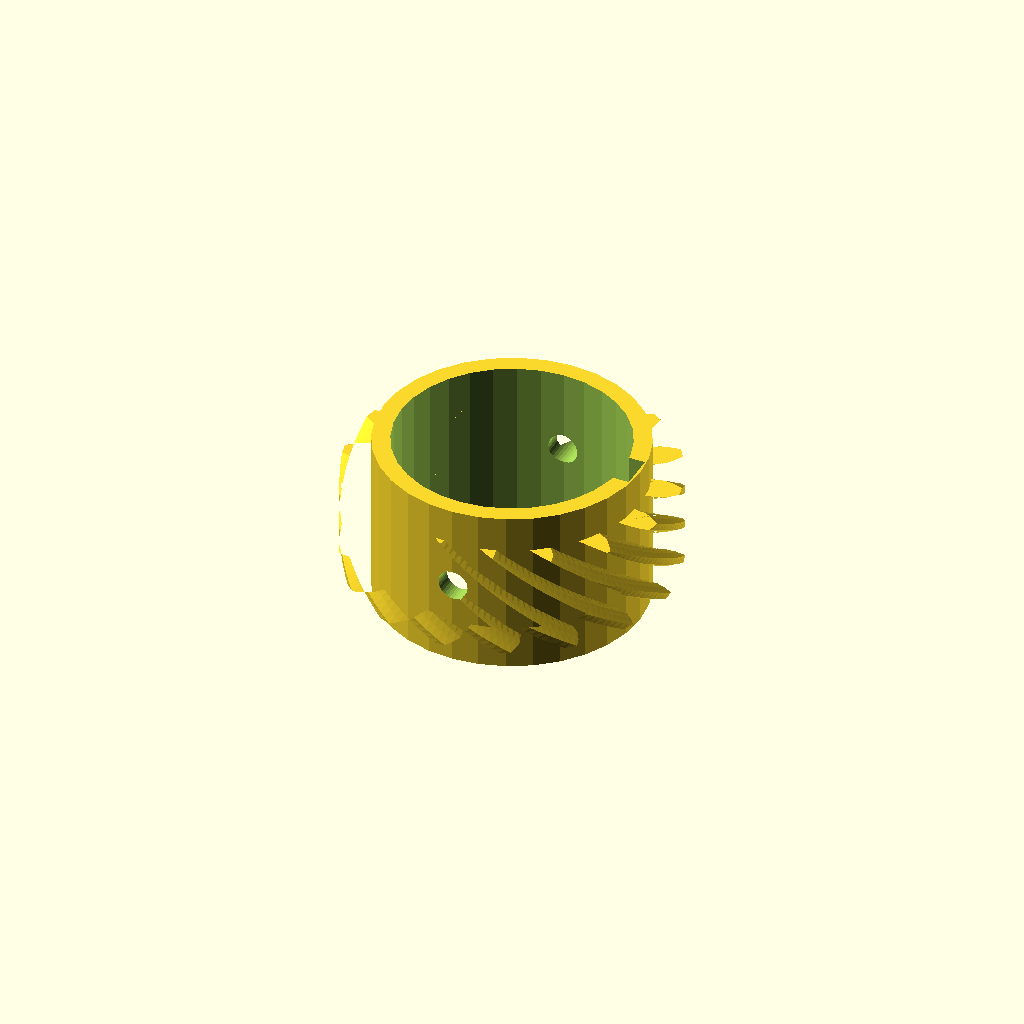
Cell 1: rendered with the file's own defaults.
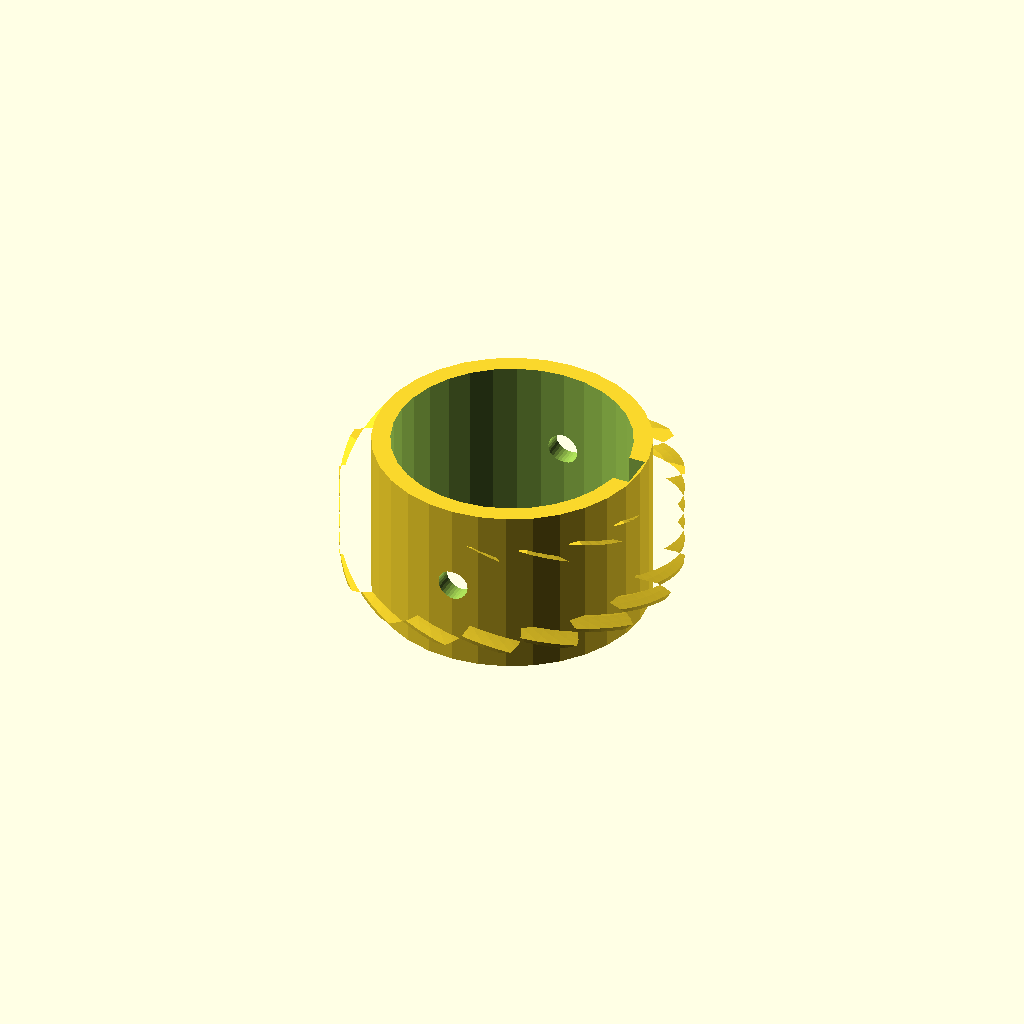
Cell 2: the same model with helix = 110.
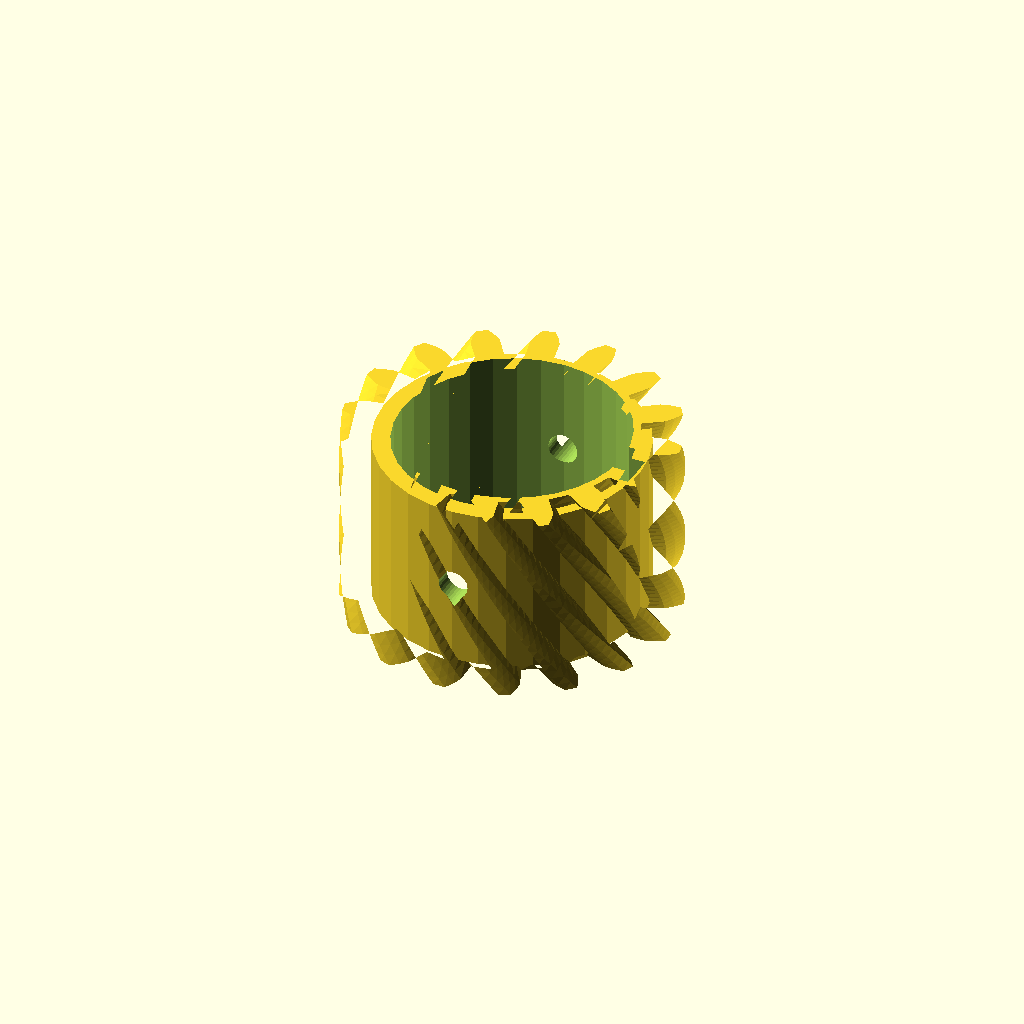
Cell 3 — rim_w set to 32, the other parameters unchanged.
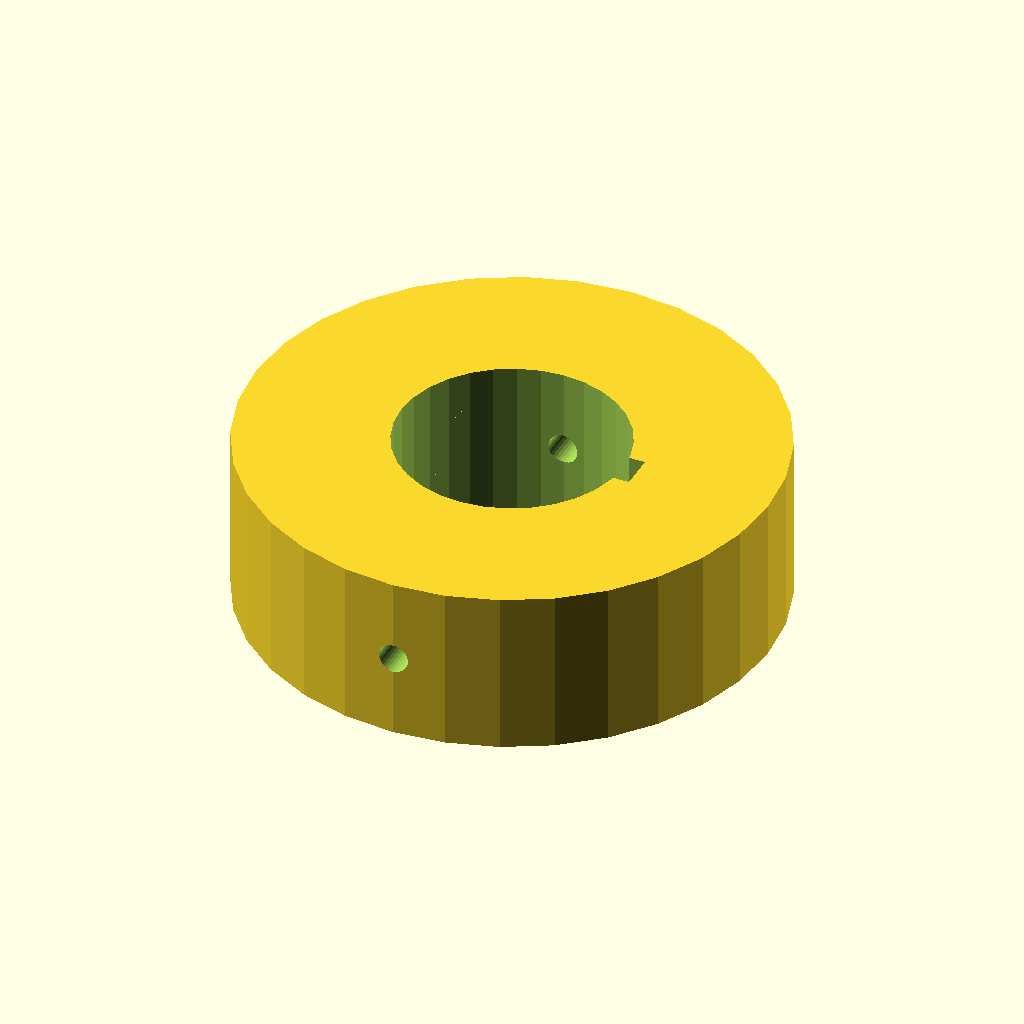
Cell 4: hub_r = 44.1 (everything else at default).
All cells are drawn from one camera (rotation 55°, 0°, 25°, orthographic, colour scheme Cornfield), so only the parameter changes between them.
Source of the model, optional_data/data/gen3/wormwheels/part_0054.scad:
$fn = 32;

// ----------------------------------------------------------------------
// Worm wheel: z16 module 3, 55 degree helix, 28 mm hub
// ----------------------------------------------------------------------

// --- parameters (mm) ---
gear_module = 3;          // tooth module
teeth = 16;               // tooth count
helix = 55;               // helix angle of the rim
rim_w = 16;               // rim width
hub_r = 22.05;            // hub radius
hub_h = 28;               // hub height
bore_d = 38.1;            // hub bore
key_w = 6;                // keyway width
key_depth = 3;            // keyway depth
screw_d = 5;              // set screw thread

rim_profile = [[20.121, -2.283], [23.955, -2.334], [25.471, -1.792], [26.982, -0.998], [26.982, 0.998], [25.471, 1.792], [23.955, 2.334], [20.121, 2.283], [19.463, 5.591], [23.025, 7.011], [24.218, 8.092], [25.31, 9.403], [24.546, 11.248], [22.847, 11.403], [21.238, 11.324], [17.716, 9.809], [15.842, 12.613], [18.589, 15.288], [19.278, 16.744], [19.785, 18.373], [18.373, 19.785], [16.744, 19.278], [15.288, 18.589], [12.613, 15.842], [9.809, 17.716], [11.324, 21.238], [11.403, 22.847], [11.248, 24.546], [9.403, 25.31], [8.092, 24.218], [7.011, 23.025], [5.591, 19.463], [2.283, 20.121], [2.334, 23.955], [1.792, 25.471], [0.998, 26.982], [-0.998, 26.982], [-1.792, 25.471], [-2.334, 23.955], [-2.283, 20.121], [-5.591, 19.463], [-7.011, 23.025], [-8.092, 24.218], [-9.403, 25.31], [-11.248, 24.546], [-11.403, 22.847], [-11.324, 21.238], [-9.809, 17.716], [-12.613, 15.842], [-15.288, 18.589], [-16.744, 19.278], [-18.373, 19.785], [-19.785, 18.373], [-19.278, 16.744], [-18.589, 15.288], [-15.842, 12.613], [-17.716, 9.809], [-21.238, 11.324], [-22.847, 11.403], [-24.546, 11.248], [-25.31, 9.403], [-24.218, 8.092], [-23.025, 7.011], [-19.463, 5.591], [-20.121, 2.283], [-23.955, 2.334], [-25.471, 1.792], [-26.982, 0.998], [-26.982, -0.998], [-25.471, -1.792], [-23.955, -2.334], [-20.121, -2.283], [-19.463, -5.591], [-23.025, -7.011], [-24.218, -8.092], [-25.31, -9.403], [-24.546, -11.248], [-22.847, -11.403], [-21.238, -11.324], [-17.716, -9.809], [-15.842, -12.613], [-18.589, -15.288], [-19.278, -16.744], [-19.785, -18.373], [-18.373, -19.785], [-16.744, -19.278], [-15.288, -18.589], [-12.613, -15.842], [-9.809, -17.716], [-11.324, -21.238], [-11.403, -22.847], [-11.248, -24.546], [-9.403, -25.31], [-8.092, -24.218], [-7.011, -23.025], [-5.591, -19.463], [-2.283, -20.121], [-2.334, -23.955], [-1.792, -25.471], [-0.998, -26.982], [0.998, -26.982], [1.792, -25.471], [2.334, -23.955], [2.283, -20.121], [5.591, -19.463], [7.011, -23.025], [8.092, -24.218], [9.403, -25.31], [11.248, -24.546], [11.403, -22.847], [11.324, -21.238], [9.809, -17.716], [12.613, -15.842], [15.288, -18.589], [16.744, -19.278], [18.373, -19.785], [19.785, -18.373], [19.278, -16.744], [18.589, -15.288], [15.842, -12.613], [17.716, -9.809], [21.238, -11.324], [22.847, -11.403], [24.546, -11.248], [25.31, -9.403], [24.218, -8.092], [23.025, -7.011], [19.463, -5.591]];

difference() {
  union() {
    /* rim, twisted to stand in for the helical worm teeth */
    translate([0, 0, (hub_h - rim_w) / 2]) linear_extrude(height = rim_w, twist = helix, slices = 24) polygon(rim_profile);
    /* hub */
    cylinder(h = hub_h, d = 2 * hub_r);
  }
  /* bore */
  translate([0, 0, -2.5]) cylinder(h = hub_h + 5, d = bore_d);
  /* keyway, milled through the whole hub */
  translate([bore_d / 2 - key_depth, -key_w / 2, -2.5]) cube([key_depth + 2.5, key_w, hub_h + 5]);
  /* set screw hole straight through the hub wall */
  translate([0, -hub_r - 2.5, hub_h / 2]) rotate([-90, 0, 0]) cylinder(h = 2 * hub_r + 5, d = screw_d);
}
Parameter table extracted from the source (name, type, default, range or options):
gear_module: number, default 3
teeth: number, default 16
helix: number, default 55
rim_w: number, default 16
hub_r: number, default 22.05
hub_h: number, default 28
bore_d: number, default 38.1
key_w: number, default 6
key_depth: number, default 3
screw_d: number, default 5
